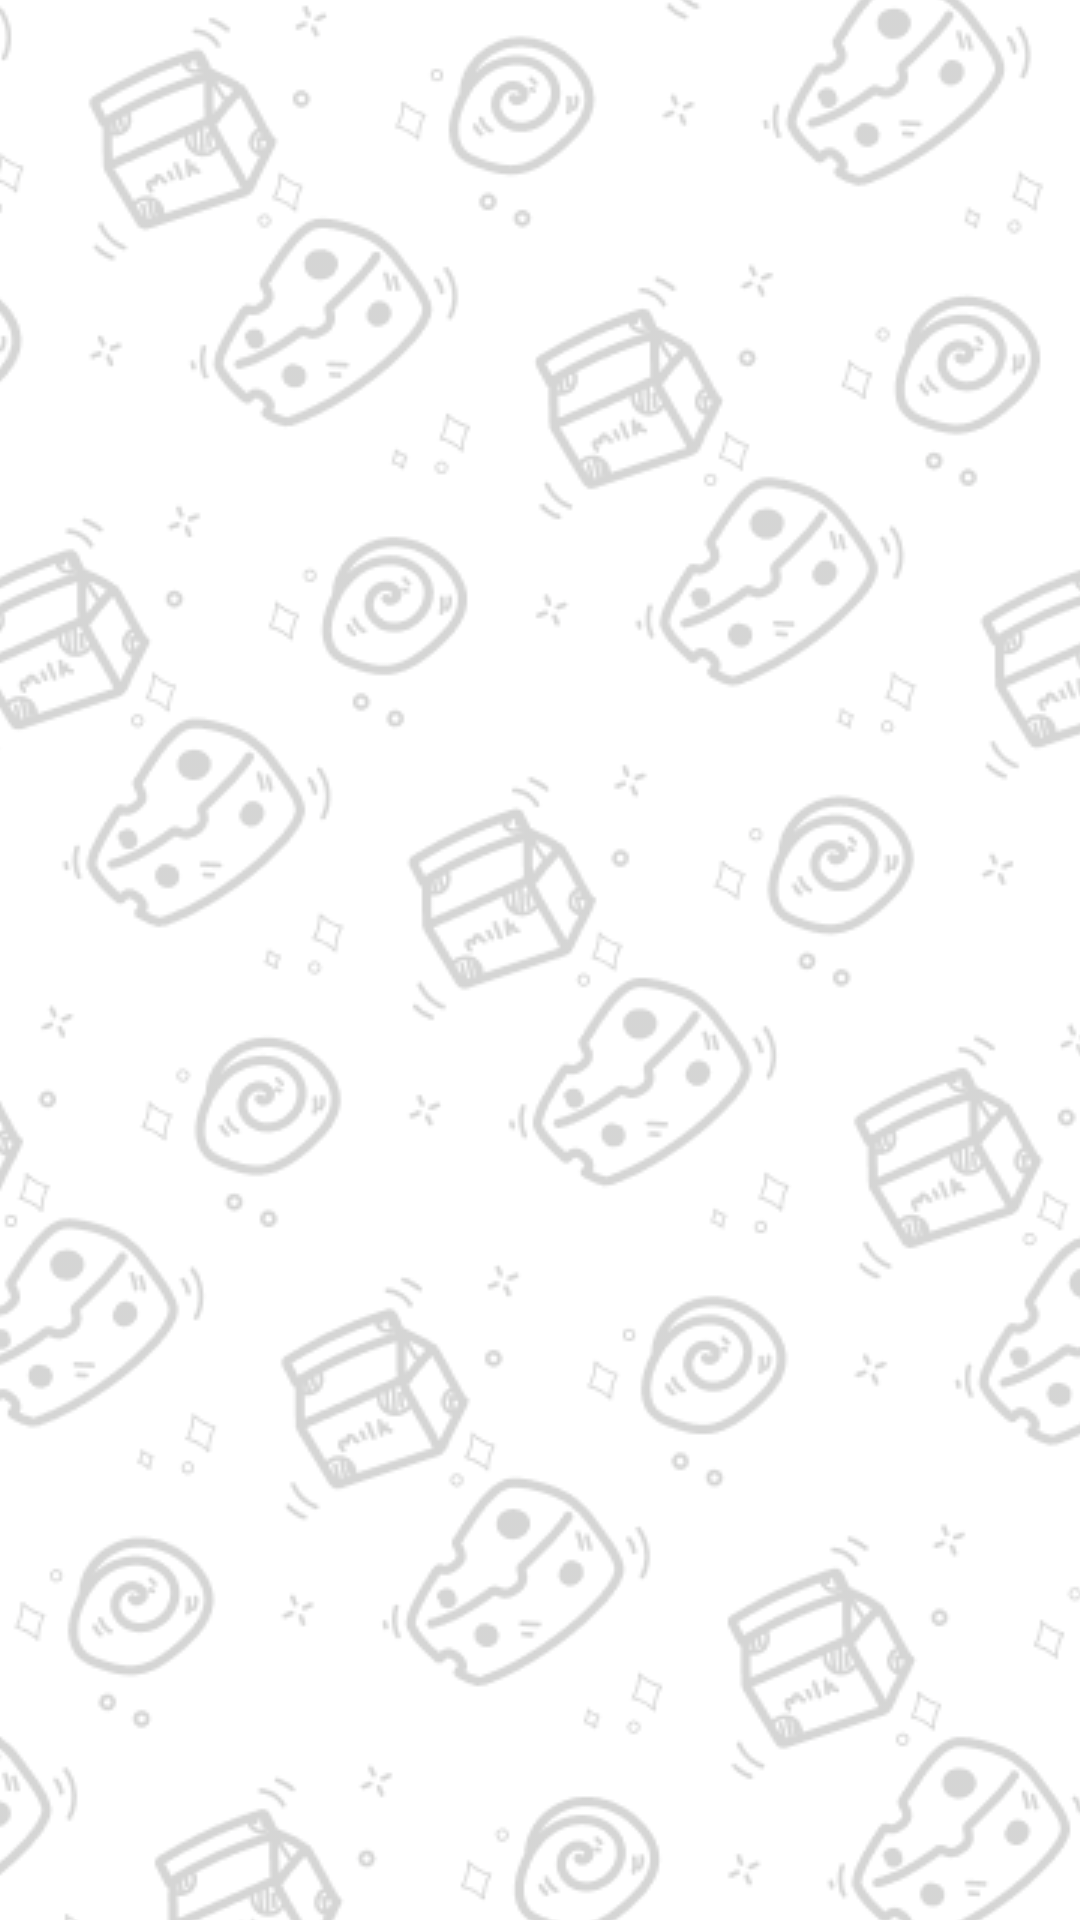

This screen was rendered from an Android layout file. Write that file and the resources it references.
<!-- AndroidManifest.xml: application theme Theme.BoboFoodDeliveryApp -->
<!-- res/layout/activity_splash.xml -->
<?xml version="1.0" encoding="utf-8"?>
<FrameLayout xmlns:android="http://schemas.android.com/apk/res/android"
    xmlns:app="http://schemas.android.com/apk/res-auto"
    xmlns:tools="http://schemas.android.com/tools"
    android:id="@+id/main"
    style="Theme.BoboFoodDeliveryApp"
    android:layout_width="match_parent"
    android:layout_height="match_parent"
    android:background="@color/fondo"
    tools:context=".UI.Splash">
    <ImageView
        android:layout_width="match_parent"
        android:layout_height="wrap_content"
        android:src="@drawable/fondo"
        android:scaleType="center"
        android:alpha="0.2"/>
    <ImageView
        android:layout_width="wrap_content"
        android:layout_height="wrap_content"
        android:src="@drawable/logo"
        android:tint="@color/verder500"
        android:layout_gravity="center"
        android:contentDescription="@string/logo_de_la_app"/>
</FrameLayout>
<!-- resources referenced by this layout -->
<resources>
  <color name="fondo">#FFFFFFFF</color>
  <color name="verder500">#67BD1F</color>
  <!-- drawable fondo: png bitmap (drawable, 392153 bytes) -->
  <string name="logo_de_la_app">Logo de la app</string>
  <style name="Theme.BoboFoodDeliveryApp" parent="Base.Theme.BoboFoodDeliveryApp">
  
  
      </style>
  <style name="Base.Theme.BoboFoodDeliveryApp" parent="Theme.Material3.DayNight.NoActionBar">
          
  
      </style>
</resources>
